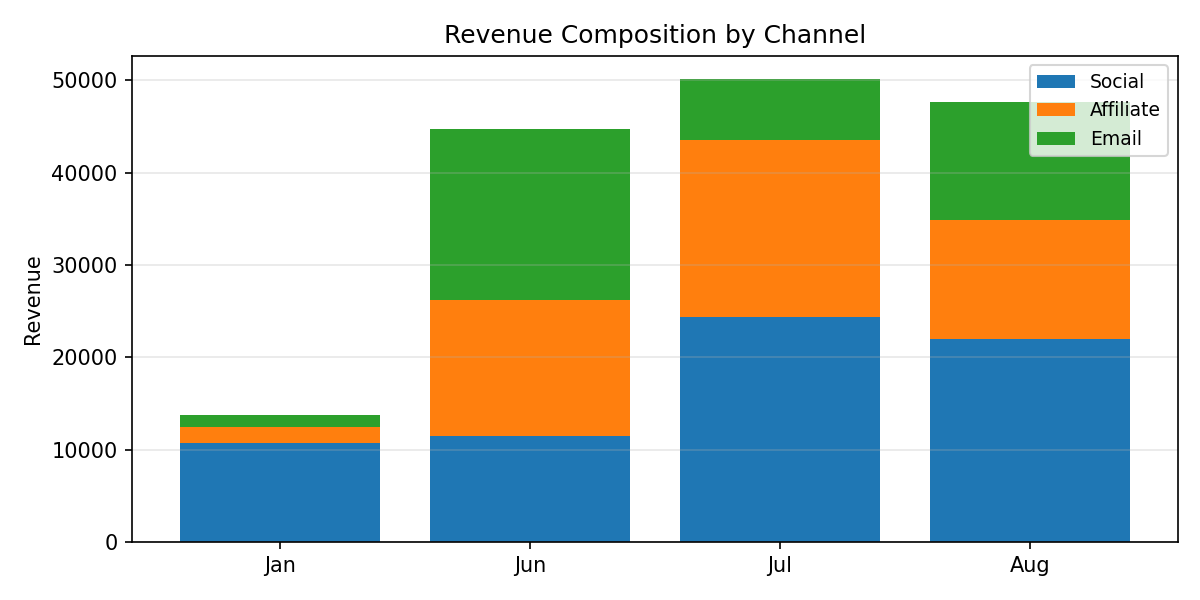

The data file committed next to this chart (first rows):
Period, Social, Affiliate, Email, Total
Jan, 10708, 1725, 1335, 13768
Jun, 11521, 14655, 18596, 44772
Jul, 24388, 19171, 6570, 50128
Aug, 22009, 12820, 12860, 47689
